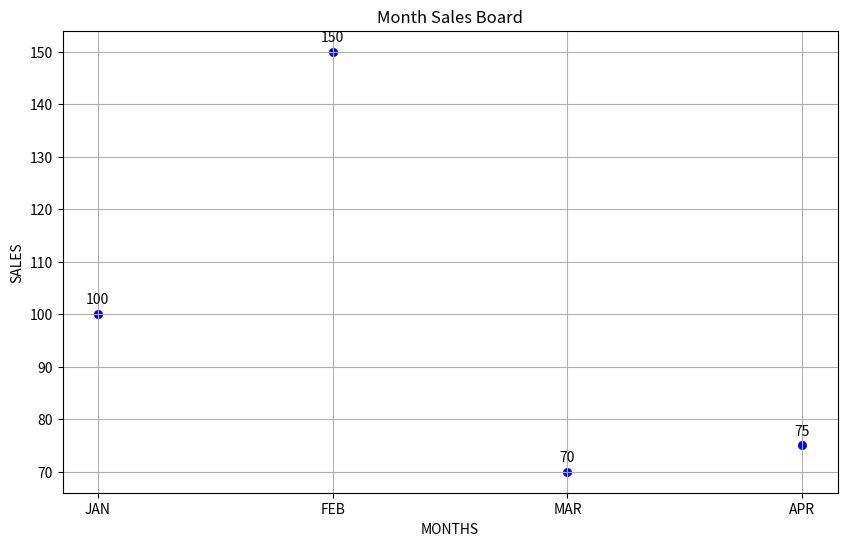

Source code (Python):
import matplotlib.pyplot as plt

months=["JAN",'FEB','MAR','APR']
sales=[100,150,70,75]

plt.figure(figsize=(10,6))
plt.scatter(months,sales,color='blue',marker='o',linewidth=0.5)

for i in range(len(months)):
    plt.text(months[i],sales[i]+2,sales[i],ha='center')


plt.xlabel("MONTHS")
plt.ylabel("SALES")
plt.title("Month Sales Board")

plt.grid(True)
plt.show()
